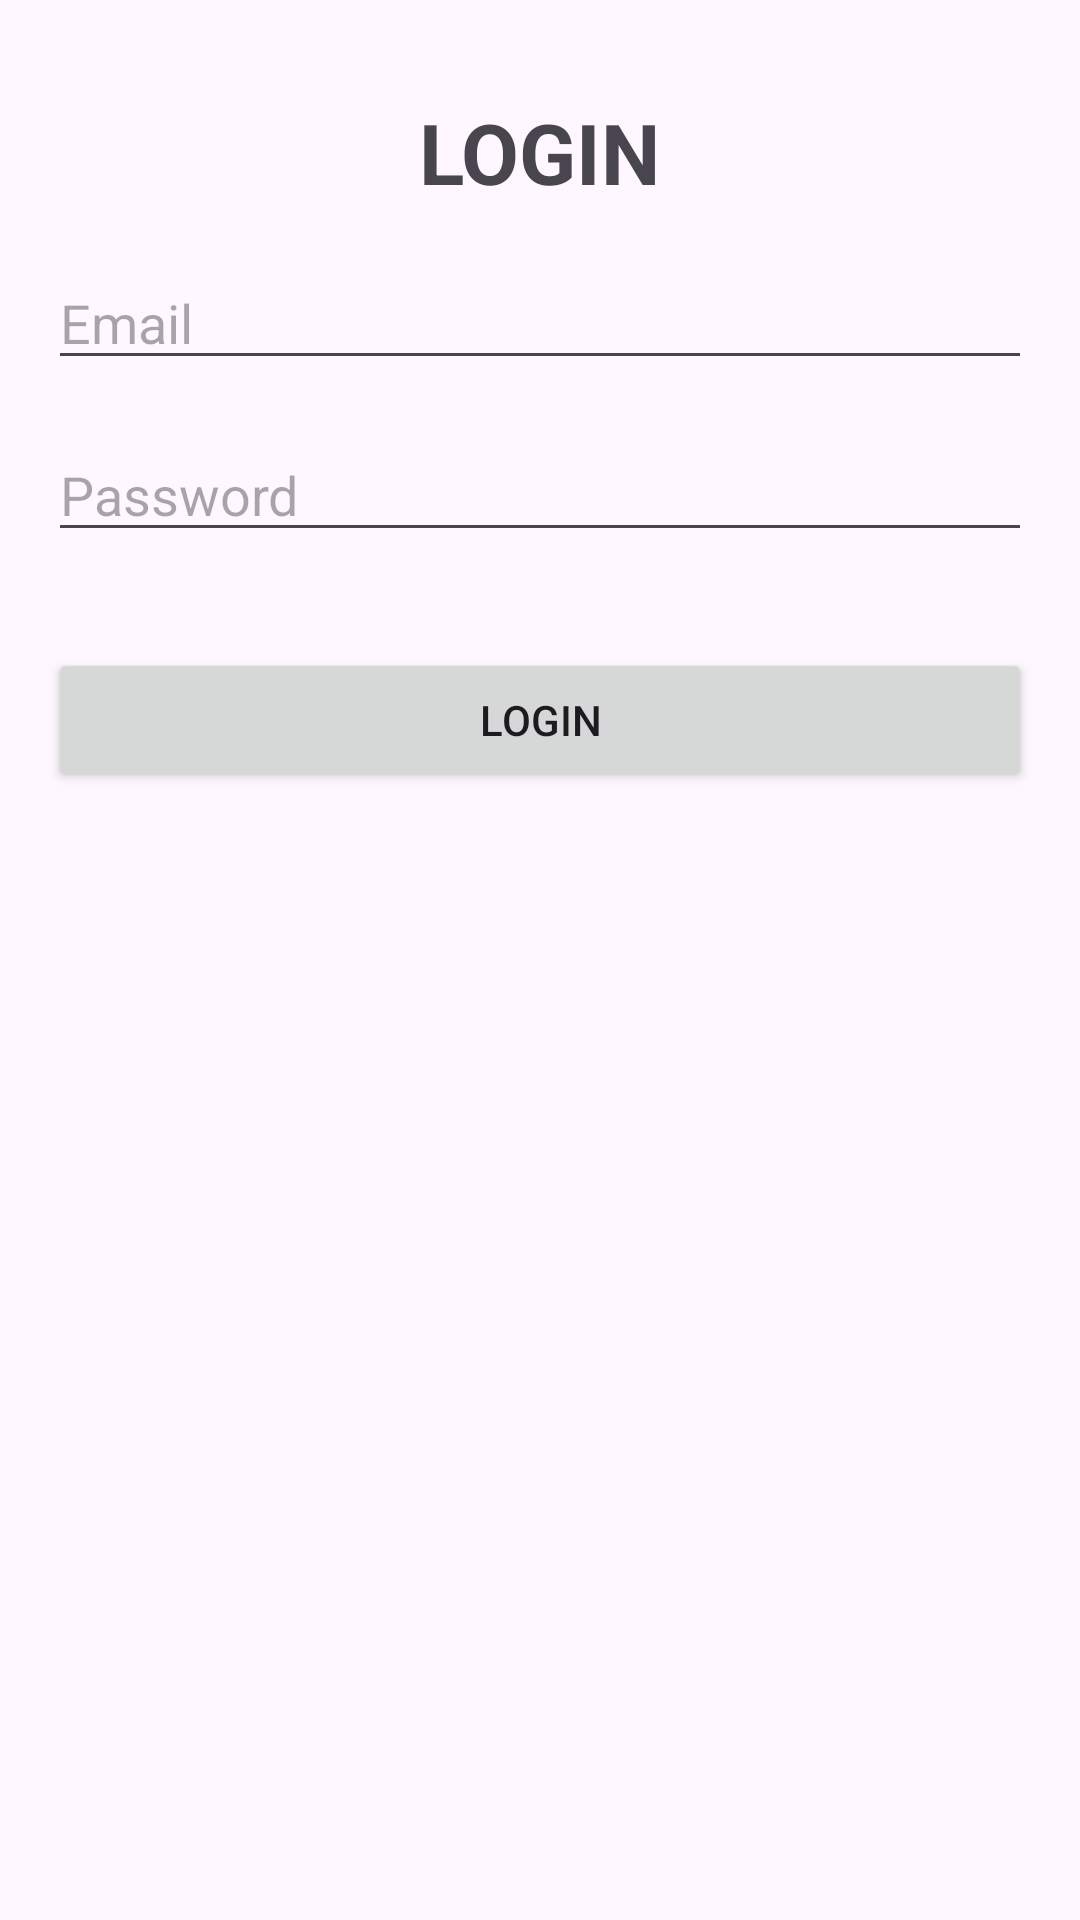

The Android layout XML behind this screen, and the referenced resources:
<!-- AndroidManifest.xml: application theme Theme.MobileApplicationDevelopment01 -->
<!-- res/layout/activity_main.xml -->
<?xml version="1.0" encoding="utf-8"?>
<androidx.constraintlayout.widget.ConstraintLayout xmlns:android="http://schemas.android.com/apk/res/android"
    xmlns:app="http://schemas.android.com/apk/res-auto"
    xmlns:tools="http://schemas.android.com/tools"
    android:layout_width="match_parent"
    android:layout_height="match_parent"
    tools:context=".MainActivity">

    <TextView
        android:id="@+id/title"
        android:layout_width="wrap_content"
        android:layout_height="wrap_content"
        app:layout_constraintTop_toTopOf="parent"
        app:layout_constraintStart_toStartOf="parent"
        app:layout_constraintEnd_toEndOf="parent"
        android:text="Login"
        android:textAllCaps="true"
        android:textSize="28sp"
        android:textColor="@color/orange"
        android:textStyle="bold"
        android:layout_marginTop="32dp"/>

    <EditText
        android:id="@+id/email"
        android:layout_width="match_parent"
        android:layout_height="wrap_content"
        app:layout_constraintStart_toStartOf="parent"
        app:layout_constraintEnd_toEndOf="parent"
        app:layout_constraintTop_toBottomOf="@id/title"
        android:layout_margin="16dp"
        android:hint="Email"/>

    <EditText
        android:id="@+id/password"
        android:layout_width="match_parent"
        android:layout_height="wrap_content"
        app:layout_constraintStart_toStartOf="parent"
        app:layout_constraintEnd_toEndOf="parent"
        app:layout_constraintTop_toBottomOf="@id/email"
        android:layout_margin="16dp"
        android:inputType="textPassword"
        android:hint="Password"/>

    <Button
        android:id="@+id/login"
        android:layout_width="match_parent"
        android:layout_height="wrap_content"
        android:text="Login"
        app:layout_constraintStart_toStartOf="parent"
        app:layout_constraintTop_toBottomOf="@id/password"
        app:layout_constraintEnd_toEndOf="parent"
        android:layout_marginStart="16dp"
        android:layout_marginEnd="16dp"
        android:layout_marginTop="32dp"/>

</androidx.constraintlayout.widget.ConstraintLayout>
<!-- resources referenced by this layout -->
<resources>
  <style name="Theme.MobileApplicationDevelopment01" parent="Base.Theme.MobileApplicationDevelopment01" />
  <style name="Base.Theme.MobileApplicationDevelopment01" parent="Theme.Material3.DayNight.NoActionBar">
          
          
      </style>
</resources>
